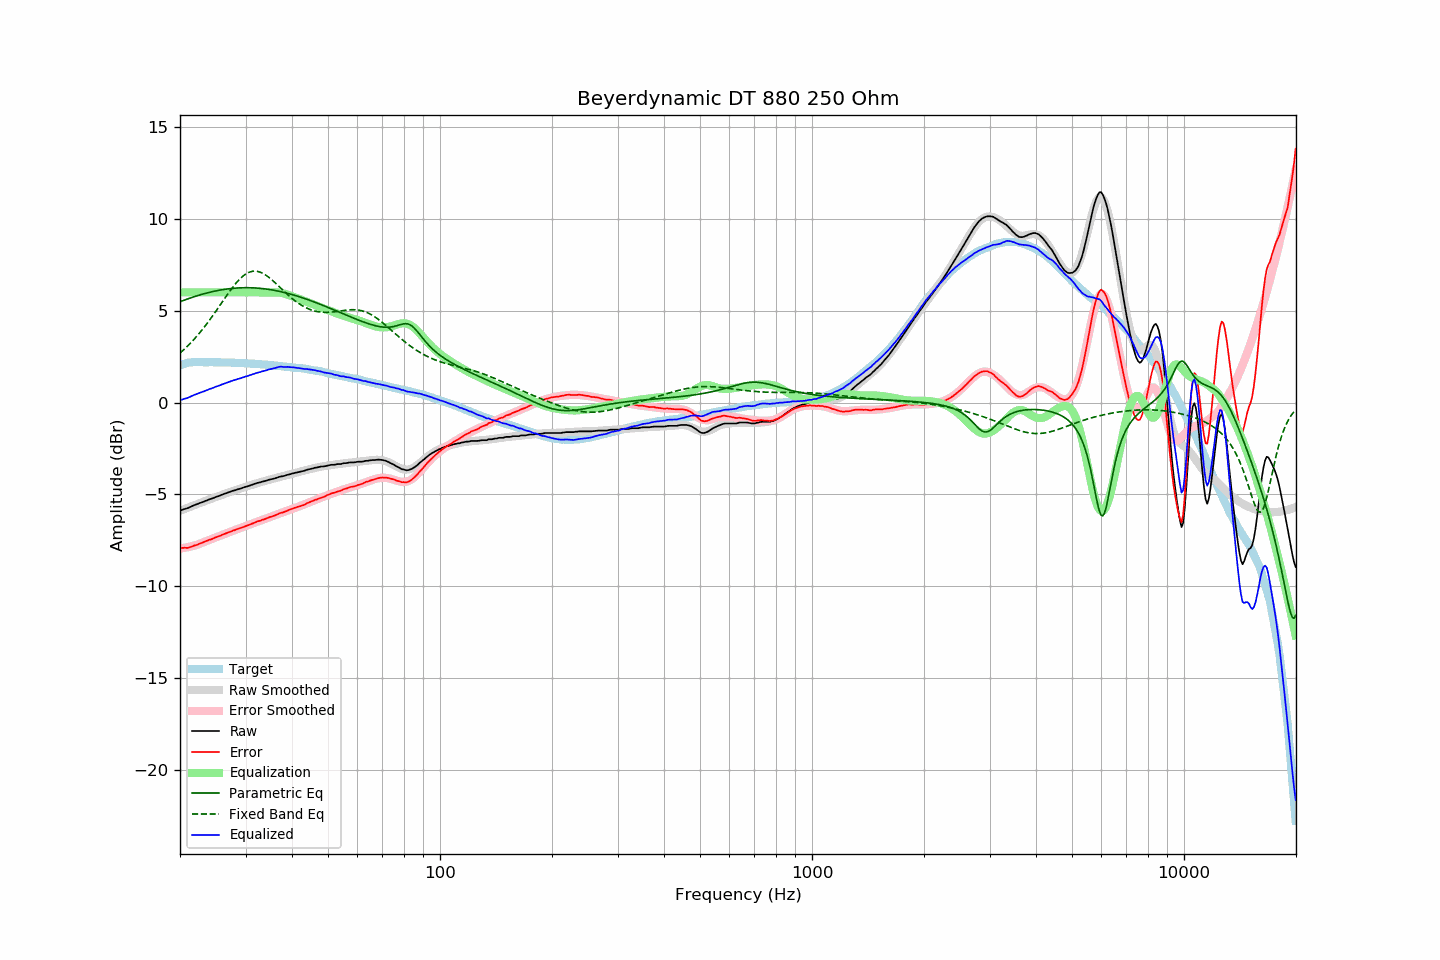

The file beside this chart, header and first rows:
frequency, raw, error, smoothed, error_smoothed, equalization, parametric_eq, fixed_band_eq, equalized_raw, equalized_smoothed, target
20.00, -5.87, -7.91, -5.88, -7.94, 6.00, 5.49, 2.69, 0.13, 0.12, 2.03
20.20, -5.84, -7.91, -5.85, -7.93, 6.00, 5.52, 2.77, 0.16, 0.15, 2.06
20.40, -5.81, -7.91, -5.82, -7.91, 6.00, 5.55, 2.85, 0.19, 0.18, 2.09
20.61, -5.79, -7.90, -5.78, -7.90, 6.00, 5.59, 2.93, 0.21, 0.22, 2.11
20.81, -5.76, -7.91, -5.75, -7.88, 6.00, 5.62, 3.01, 0.24, 0.25, 2.14
21.02, -5.73, -7.90, -5.72, -7.86, 6.00, 5.65, 3.10, 0.27, 0.28, 2.17
21.23, -5.69, -7.87, -5.68, -7.84, 6.00, 5.68, 3.19, 0.31, 0.32, 2.18
21.44, -5.65, -7.84, -5.65, -7.82, 6.00, 5.71, 3.28, 0.35, 0.35, 2.19
21.66, -5.62, -7.81, -5.62, -7.80, 6.00, 5.74, 3.37, 0.38, 0.38, 2.20
21.87, -5.57, -7.77, -5.58, -7.78, 6.00, 5.77, 3.47, 0.43, 0.42, 2.20
22.09, -5.54, -7.75, -5.55, -7.75, 6.00, 5.80, 3.57, 0.46, 0.45, 2.21
22.31, -5.51, -7.72, -5.52, -7.72, 6.00, 5.82, 3.67, 0.49, 0.48, 2.21
22.54, -5.48, -7.68, -5.48, -7.69, 6.00, 5.85, 3.77, 0.52, 0.52, 2.21
22.76, -5.44, -7.65, -5.45, -7.66, 6.00, 5.88, 3.88, 0.56, 0.55, 2.21
22.99, -5.41, -7.61, -5.41, -7.62, 6.00, 5.90, 3.98, 0.59, 0.59, 2.20
23.22, -5.38, -7.58, -5.38, -7.58, 6.00, 5.92, 4.09, 0.62, 0.62, 2.20
23.45, -5.34, -7.54, -5.34, -7.55, 6.00, 5.95, 4.21, 0.66, 0.66, 2.20
23.69, -5.32, -7.51, -5.31, -7.51, 6.00, 5.97, 4.32, 0.68, 0.69, 2.20
23.92, -5.27, -7.47, -5.28, -7.48, 6.00, 5.99, 4.44, 0.73, 0.72, 2.20
24.16, -5.24, -7.45, -5.25, -7.45, 6.00, 6.01, 4.56, 0.76, 0.75, 2.21
24.40, -5.21, -7.42, -5.21, -7.41, 6.00, 6.03, 4.68, 0.79, 0.79, 2.21
24.65, -5.18, -7.38, -5.18, -7.38, 6.00, 6.05, 4.81, 0.82, 0.82, 2.20
24.89, -5.14, -7.34, -5.15, -7.34, 6.00, 6.07, 4.93, 0.86, 0.85, 2.19
25.14, -5.11, -7.31, -5.12, -7.31, 6.00, 6.09, 5.06, 0.89, 0.88, 2.19
25.39, -5.08, -7.28, -5.08, -7.27, 6.00, 6.11, 5.18, 0.92, 0.92, 2.19
25.65, -5.05, -7.25, -5.05, -7.24, 6.00, 6.12, 5.31, 0.95, 0.95, 2.19
25.91, -5.02, -7.20, -5.02, -7.21, 6.00, 6.14, 5.44, 0.98, 0.98, 2.18
26.16, -4.98, -7.17, -4.98, -7.17, 6.00, 6.15, 5.57, 1.02, 1.02, 2.18
26.43, -4.96, -7.14, -4.95, -7.14, 6.00, 6.17, 5.69, 1.04, 1.05, 2.18
26.69, -4.92, -7.11, -4.92, -7.10, 6.00, 6.18, 5.82, 1.08, 1.08, 2.18
26.96, -4.89, -7.07, -4.89, -7.07, 6.00, 6.19, 5.94, 1.11, 1.11, 2.18
27.23, -4.86, -7.03, -4.86, -7.04, 6.00, 6.20, 6.07, 1.14, 1.14, 2.18
27.50, -4.82, -7.00, -4.83, -7.00, 6.00, 6.21, 6.18, 1.18, 1.17, 2.18
27.77, -4.79, -6.96, -4.80, -6.97, 6.00, 6.22, 6.30, 1.21, 1.20, 2.17
28.05, -4.77, -6.94, -4.77, -6.94, 6.00, 6.23, 6.41, 1.23, 1.23, 2.17
28.33, -4.74, -6.90, -4.74, -6.91, 6.00, 6.23, 6.51, 1.26, 1.26, 2.16
28.62, -4.72, -6.87, -4.72, -6.87, 6.00, 6.24, 6.61, 1.28, 1.28, 2.16
28.90, -4.69, -6.85, -4.69, -6.84, 6.00, 6.24, 6.71, 1.31, 1.31, 2.15
29.19, -4.66, -6.81, -4.66, -6.81, 6.00, 6.25, 6.79, 1.34, 1.34, 2.14
29.48, -4.63, -6.79, -4.63, -6.78, 6.00, 6.25, 6.87, 1.37, 1.37, 2.15
29.78, -4.60, -6.75, -4.60, -6.75, 6.00, 6.25, 6.94, 1.40, 1.40, 2.14
30.08, -4.58, -6.72, -4.58, -6.71, 6.00, 6.25, 7.00, 1.42, 1.42, 2.14
30.38, -4.55, -6.68, -4.55, -6.68, 6.00, 6.25, 7.05, 1.45, 1.45, 2.13
30.68, -4.52, -6.65, -4.52, -6.65, 6.00, 6.25, 7.09, 1.48, 1.48, 2.13
30.99, -4.50, -6.61, -4.49, -6.61, 6.00, 6.25, 7.12, 1.50, 1.51, 2.12
31.30, -4.47, -6.58, -4.47, -6.58, 6.00, 6.25, 7.14, 1.53, 1.53, 2.12
31.61, -4.43, -6.55, -4.44, -6.55, 6.00, 6.24, 7.15, 1.57, 1.56, 2.11
31.93, -4.41, -6.51, -4.41, -6.52, 6.00, 6.24, 7.15, 1.59, 1.59, 2.10
32.24, -4.37, -6.47, -4.38, -6.48, 6.00, 6.23, 7.14, 1.63, 1.62, 2.09
32.57, -4.35, -6.45, -4.36, -6.45, 6.00, 6.22, 7.12, 1.65, 1.64, 2.09
32.89, -4.33, -6.42, -4.33, -6.42, 6.00, 6.22, 7.09, 1.67, 1.67, 2.09
33.22, -4.30, -6.38, -4.31, -6.39, 6.00, 6.21, 7.06, 1.70, 1.69, 2.08
33.55, -4.28, -6.36, -4.28, -6.36, 6.00, 6.20, 7.01, 1.72, 1.72, 2.08
33.89, -4.26, -6.33, -4.26, -6.32, 6.00, 6.19, 6.96, 1.74, 1.74, 2.06
34.23, -4.23, -6.30, -4.23, -6.29, 6.00, 6.18, 6.90, 1.77, 1.77, 2.06
34.57, -4.20, -6.26, -4.21, -6.26, 6.00, 6.16, 6.84, 1.80, 1.79, 2.05
34.92, -4.18, -6.22, -4.19, -6.23, 6.00, 6.15, 6.77, 1.82, 1.81, 2.04
35.27, -4.16, -6.20, -4.16, -6.20, 6.00, 6.13, 6.69, 1.84, 1.84, 2.04
35.62, -4.14, -6.17, -4.14, -6.17, 6.00, 6.12, 6.62, 1.86, 1.86, 2.03
35.97, -4.12, -6.14, -4.12, -6.13, 6.00, 6.10, 6.54, 1.88, 1.88, 2.01
... 635 more rows
